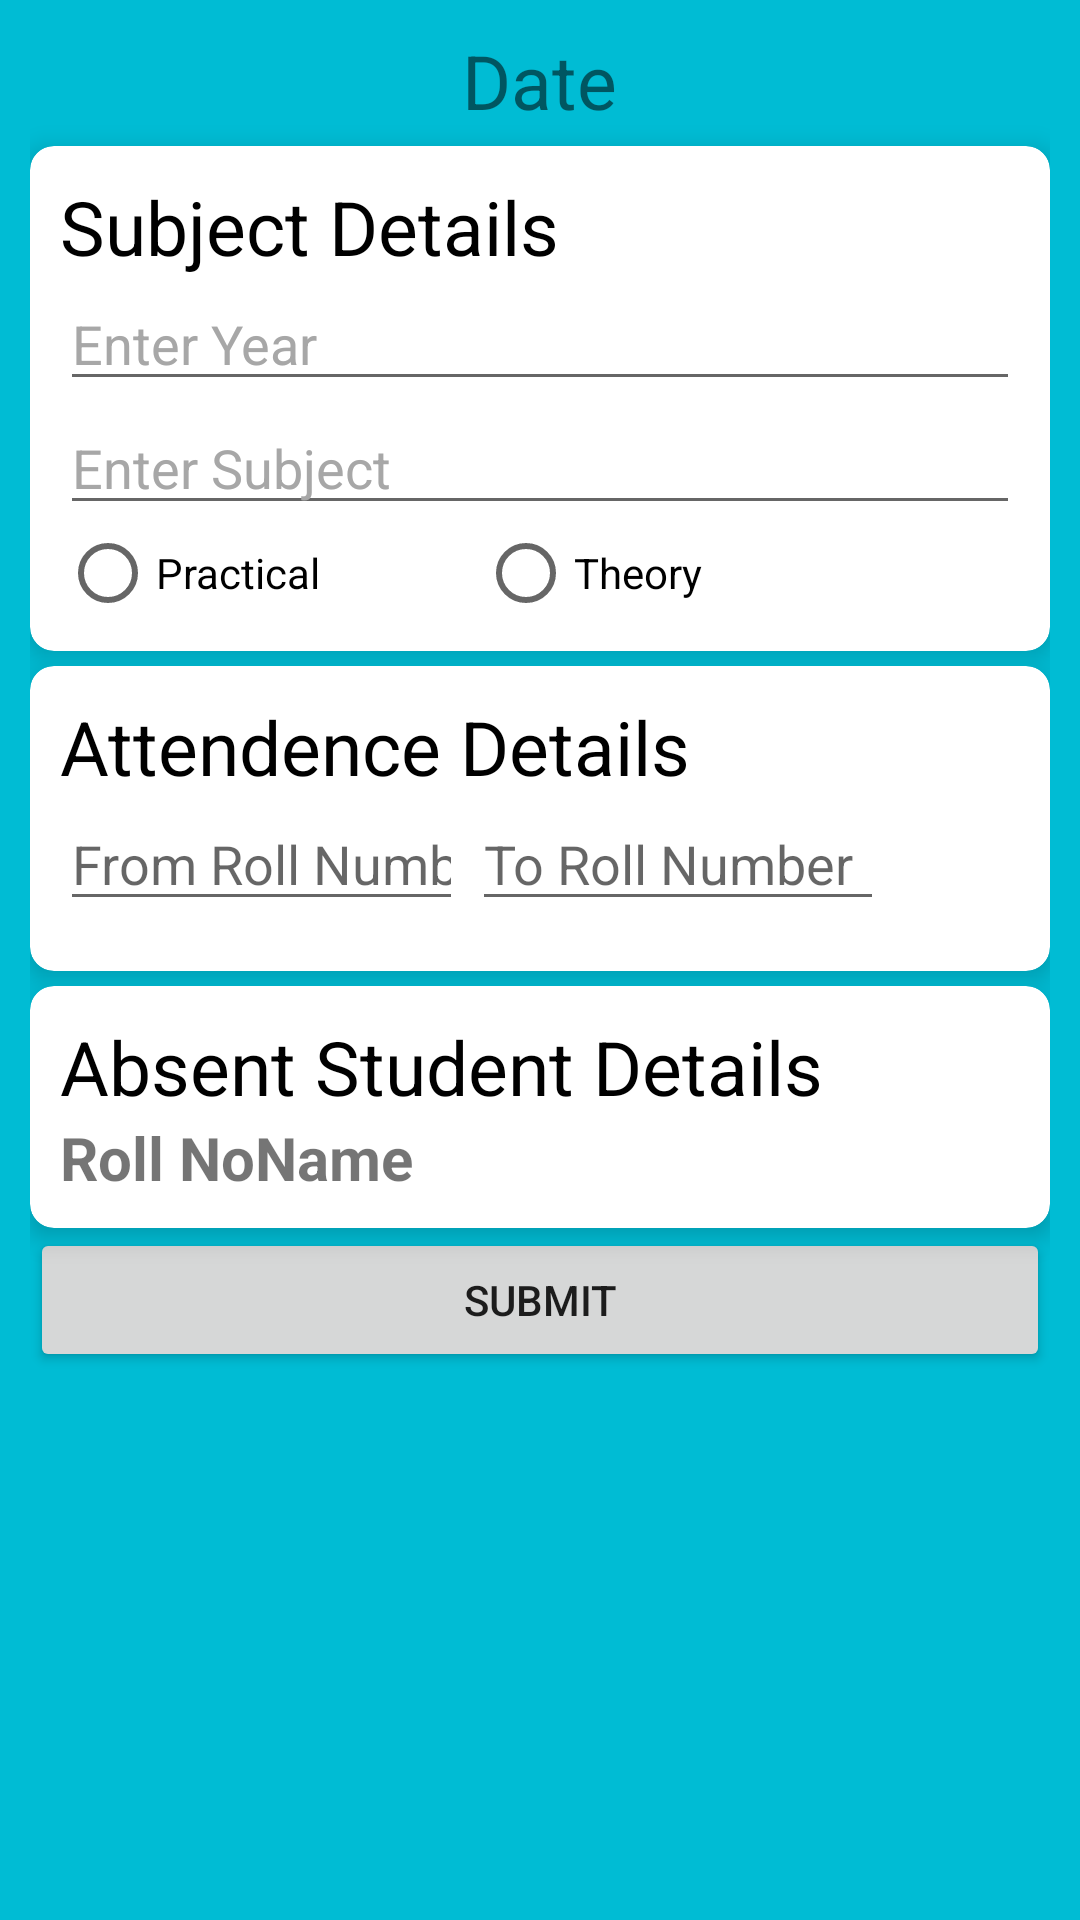

Produce the Android XML layout that renders to this screen, including the resource entries it uses.
<!-- AndroidManifest.xml: application theme AppTheme -->
<!-- res/layout/activity_take_attendance.xml -->
<?xml version="1.0" encoding="utf-8"?>
<ScrollView xmlns:android="http://schemas.android.com/apk/res/android"
  xmlns:app="http://schemas.android.com/apk/res-auto"
  xmlns:tools="http://schemas.android.com/tools"
  android:layout_width="match_parent"
  android:layout_height="match_parent"
  tools:context=".TakeAttendance"
  android:background="#00BCD4">

  <LinearLayout
    android:layout_width="match_parent"
    android:layout_height="match_parent"
    android:orientation="vertical"

    android:padding="10dp">

    <TextView
      android:layout_width="wrap_content"
      android:layout_height="wrap_content"
      android:text="Date"
      android:textSize="25dp"
      android:layout_gravity="center"
      android:id="@+id/date"/>

    <androidx.cardview.widget.CardView
      android:layout_width="match_parent"
      android:layout_height="wrap_content"

      app:cardCornerRadius="8dp"
      app:cardElevation="5dp"
      android:layout_marginTop="5dp">
      <LinearLayout
        android:layout_width="match_parent"
        android:layout_height="match_parent"
        android:orientation="vertical"
        android:padding="10dp">

        <TextView
          android:textColor="#000"
          android:id="@+id/textView"
          android:layout_width="match_parent"
          android:layout_height="wrap_content"
          android:text="Subject Details"
          android:textSize="25dp" />
        <AutoCompleteTextView
          android:textColorHint="#a7a7a7"
          android:id="@+id/year"
          android:layout_width="match_parent"
          android:layout_height="wrap_content"
          android:hint="Enter Year"
          />
        <AutoCompleteTextView
          android:textColorHint="#a7a7a7"
          android:id="@+id/subject"
          android:layout_width="match_parent"
          android:layout_height="wrap_content"
          android:hint="Enter Subject"
          />


        <RadioGroup
          android:layout_width="match_parent"
          android:layout_height="wrap_content"
          android:orientation="horizontal"
          android:weightSum="2"
          android:id="@+id/radiogrp">

          <RadioButton
            android:id="@+id/radio_Pr"
            android:layout_width="134dp"
            android:layout_height="match_parent"
            android:layout_weight="1"
            android:text="Practical"
            />

          <RadioButton
            android:id="@+id/radio_Th"
            android:layout_width="wrap_content"
            android:layout_height="wrap_content"
            android:text="Theory"
            android:layout_weight="1"
            android:paddingRight="100dp"/>
        </RadioGroup>
      </LinearLayout>
    </androidx.cardview.widget.CardView>
    <androidx.cardview.widget.CardView
      android:layout_width="match_parent"
      android:layout_height="wrap_content"
      app:cardBackgroundColor="#ffffff"
      app:cardCornerRadius="8dp"
      app:cardElevation="5dp"
      android:layout_marginTop="5dp"

      >

      <LinearLayout
        android:layout_width="match_parent"
        android:layout_height="match_parent"
        android:orientation="vertical"
        android:padding="10dp"
        >
        <TextView
          android:textColor="#000"
          android:layout_width="match_parent"
          android:layout_height="wrap_content"
          android:text="Attendence Details"
          android:textSize="25dp" />

        <LinearLayout
          android:layout_width="match_parent"
          android:layout_height="wrap_content"
          android:orientation="horizontal"
          android:weightSum="7"
          >
          <EditText
            android:id="@+id/from_roll"
            android:layout_width="match_parent"
            android:layout_height="wrap_content"
            android:layout_weight="2"
            android:hint="From Roll Number"
            android:layout_marginRight="3dp"
            android:inputType="number"
            />
          <EditText
            android:id="@+id/to_roll"
            android:layout_width="match_parent"
            android:layout_height="wrap_content"
            android:layout_weight="2"
            android:hint="To Roll Number"
            android:inputType="number"
            />
          <Button
            android:id="@+id/btn_ui"
            android:layout_width="match_parent"
            android:layout_height="wrap_content"
            android:layout_weight="3"
            android:background="@drawable/ic_person_black_24dp"
            />
        </LinearLayout>


      </LinearLayout>

    </androidx.cardview.widget.CardView>

    <androidx.cardview.widget.CardView
      android:layout_width="match_parent"
      android:layout_height="wrap_content"
      app:cardBackgroundColor="#ffffff"
      app:cardCornerRadius="8dp"
      app:cardElevation="5dp"
      android:layout_marginTop="5dp"
      >
      <LinearLayout
        android:layout_width="match_parent"
        android:layout_height="match_parent"
        android:orientation="vertical"
        android:padding="10dp"
        >
        <TextView
          android:textColor="#000"
          android:layout_width="match_parent"
          android:layout_height="wrap_content"
          android:text="Absent Student Details"
          android:textSize="25dp" />

        <LinearLayout
          android:layout_width="match_parent"
          android:layout_height="wrap_content"
          android:orientation="horizontal"

          >
          <HorizontalScrollView
            android:layout_width="match_parent"
            android:layout_height="wrap_content">
            <TableLayout
              android:layout_width="match_parent"
              android:layout_height="wrap_content"
              android:id="@+id/table"
              android:stretchColumns="*"

              >
              <TableRow>
                <TextView
                  android:layout_width="wrap_content"
                  android:layout_height="wrap_content"
                  android:textSize="20dp"
                  android:text="Roll No"
                  android:gravity="center"
                  android:textStyle="bold"
                  android:id="@+id/roll"/>

                <TextView
                  android:layout_width="wrap_content"
                  android:layout_height="wrap_content"
                  android:textSize="20dp"
                  android:text="Name"
                  android:gravity="center"
                  android:textStyle="bold"
                  android:id="@+id/name"/>

              </TableRow>
            </TableLayout>
          </HorizontalScrollView>
        </LinearLayout>


      </LinearLayout>

    </androidx.cardview.widget.CardView>
    <Button
      android:id="@+id/submit"
      android:layout_width="match_parent"
      android:layout_height="wrap_content"
      android:text="Submit"
      />

  </LinearLayout>
</ScrollView>
<!-- resources referenced by this layout -->
<resources>
  <style name="AppTheme" parent="Theme.AppCompat.Light.DarkActionBar">
          
          <item name="colorPrimary">@color/colorPrimary</item>
          <item name="colorPrimaryDark">@color/colorPrimaryDark</item>
          <item name="colorAccent">@color/colorAccent</item>
          <item name="android:windowNoTitle">true</item>
      </style>
  <!-- not gathered from this repository: default colours our renderer supplied (Android Studio template values) -->
  <color name="colorPrimary">#FF6200EE</color>
  <color name="colorPrimaryDark">#FF3700B3</color>
  <color name="colorAccent">#FF03DAC5</color>
</resources>
